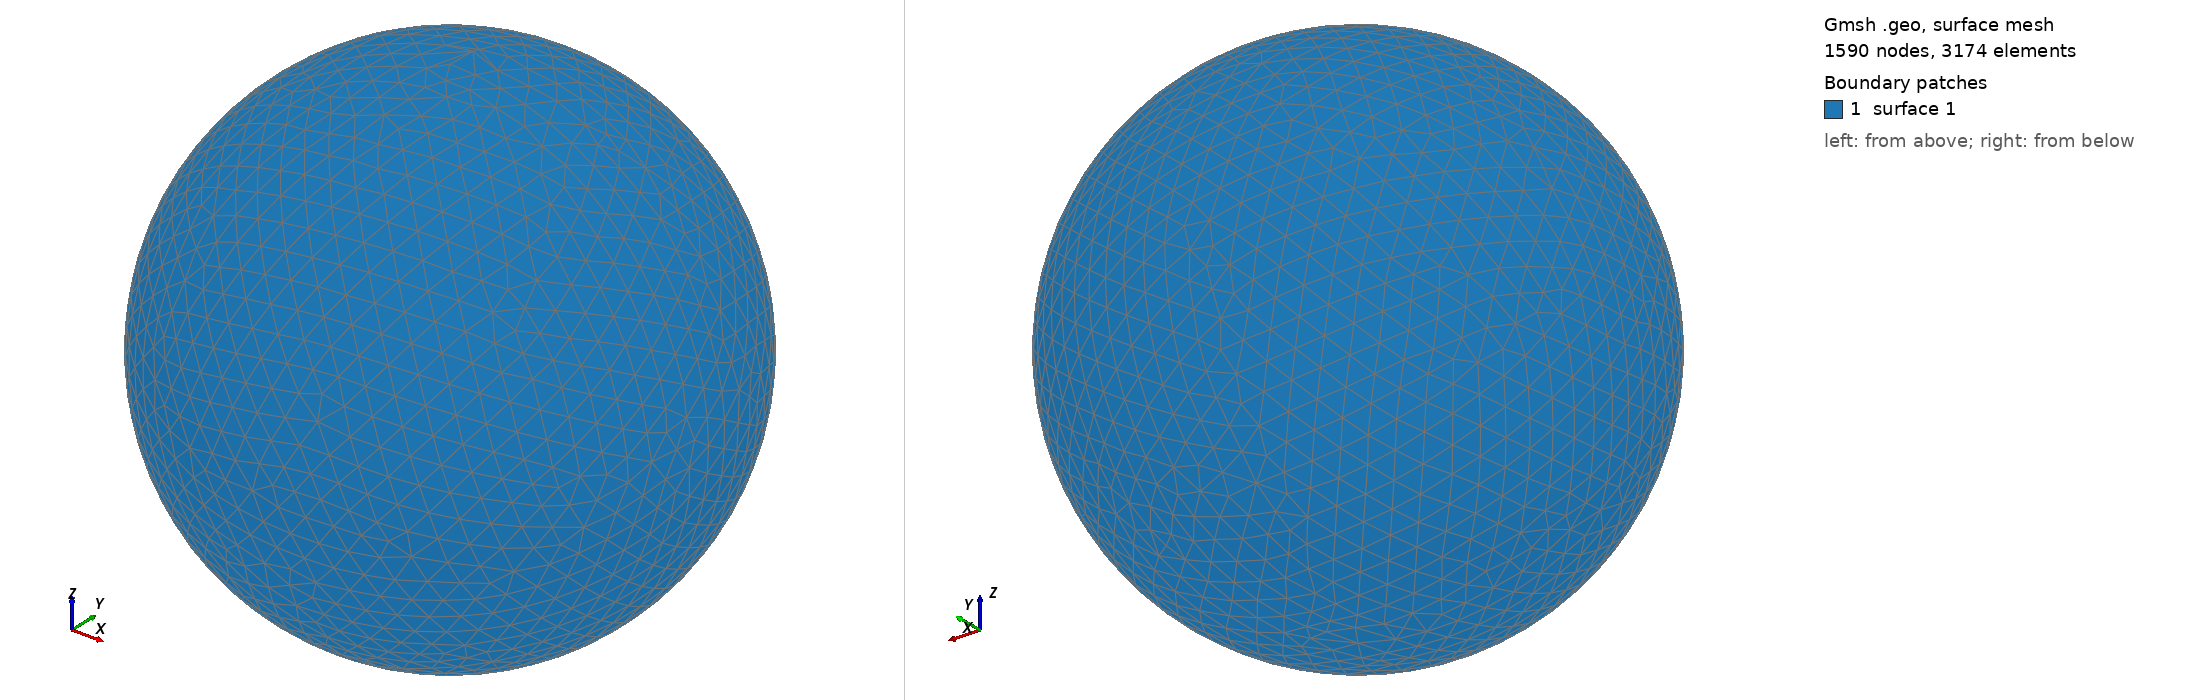

Gmsh geometry script, surface-meshed: 1590 nodes, 3174 surface elements. Boundary patches (legend numbers): 1 surface 1. Left view from above one corner, right view from below the opposite corner. The script declares no physical surfaces, so the legend lists its geometric surfaces. The drawing asked Gmsh for element sizes between 1% and 20% of the model's largest extent; the script's own settings can give other sizes.

=== shot2717.geo (drawn) ===
SetFactory("OpenCASCADE");
Point(1) = {0,0,0,0};
Sphere(1) = {0,0,0,0.74440000};
MeshSize{ PointsOf{ Surface{:}; } } = 0.074440000;
Mesh.ElementOrder=1;
Mesh.Format=39;
